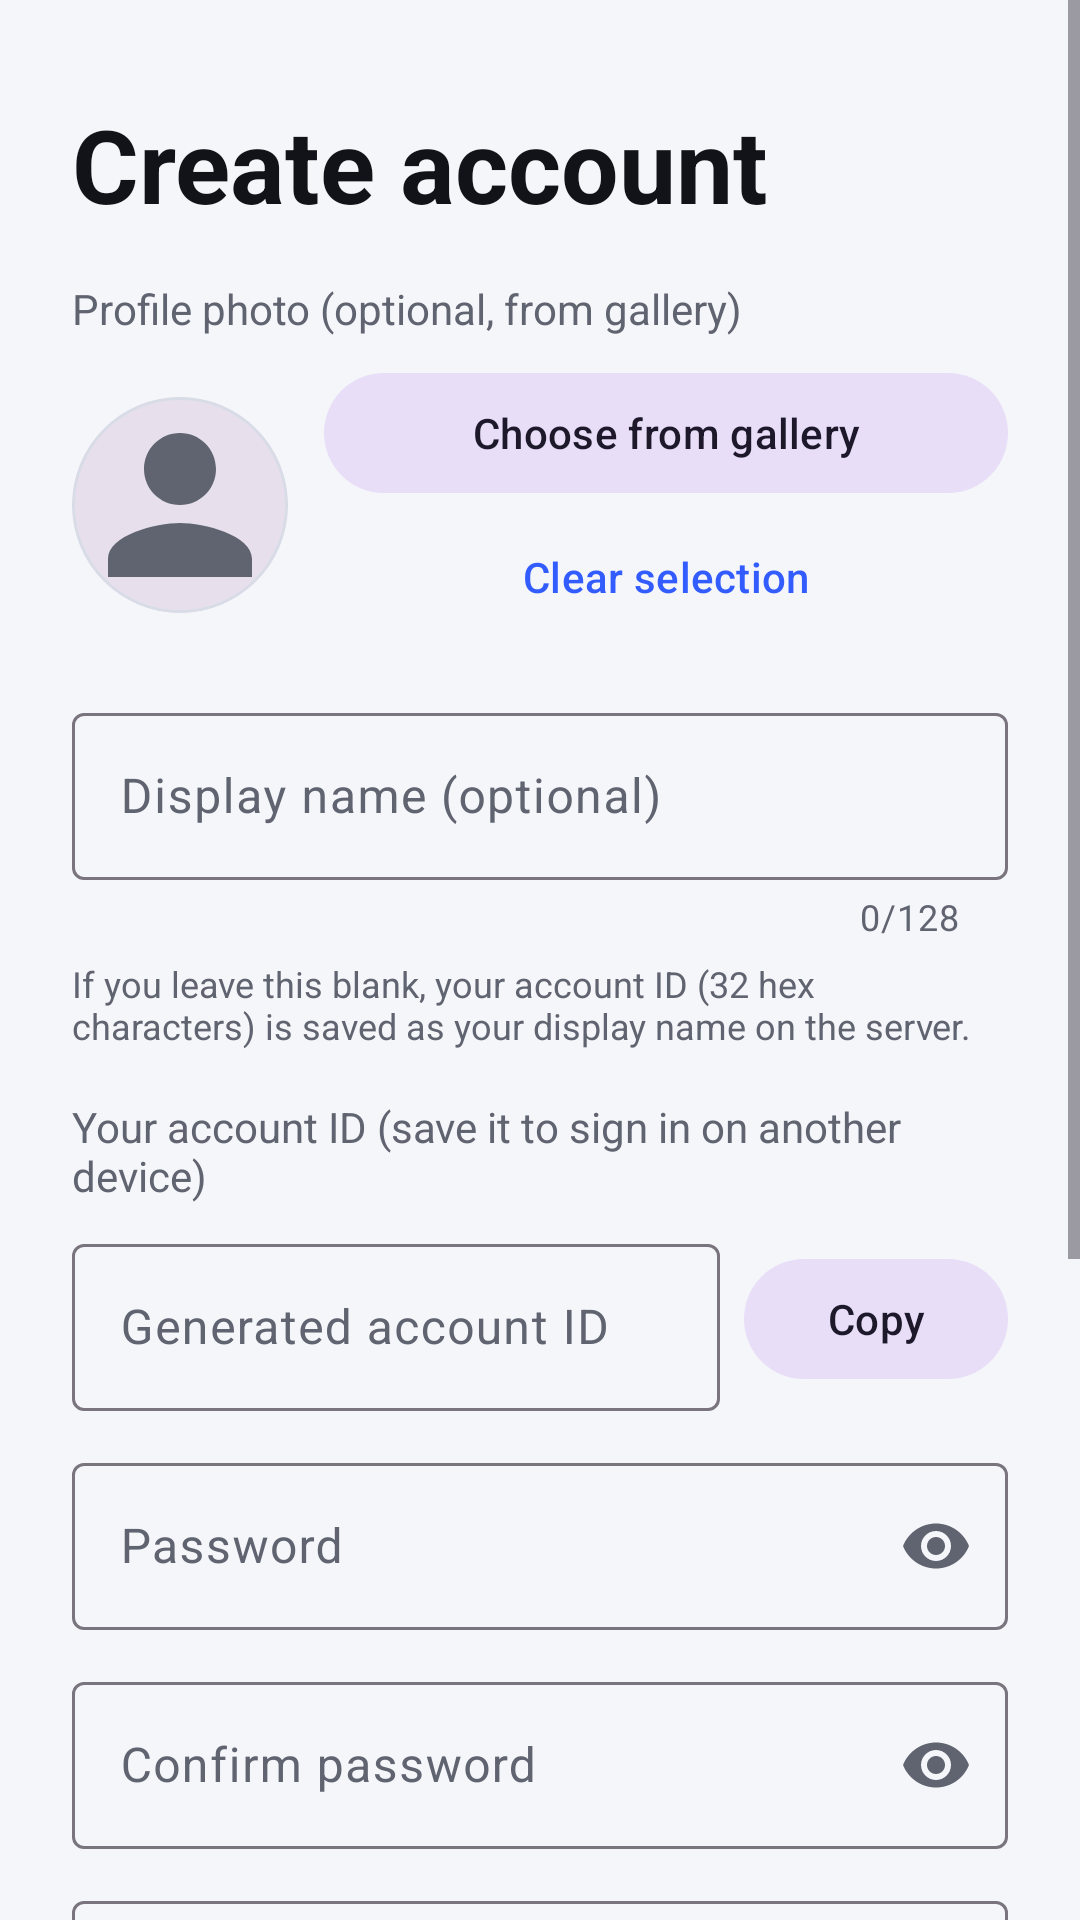

Here is an Android app screen rendered from its layout file. Give the layout XML and the strings, colors and styles it references.
<!-- AndroidManifest.xml: application theme Theme.ZChat -->
<!-- res/layout/activity_register.xml -->
<?xml version="1.0" encoding="utf-8"?>
<androidx.core.widget.NestedScrollView xmlns:android="http://schemas.android.com/apk/res/android"
    xmlns:app="http://schemas.android.com/apk/res-auto"
    android:layout_width="match_parent"
    android:layout_height="match_parent"
    android:background="?attr/colorSurface"
    android:clipToPadding="false"
    android:fillViewport="true"
    android:scrollbars="vertical">

    <LinearLayout
        android:layout_width="match_parent"
        android:layout_height="wrap_content"
        android:orientation="vertical"
        android:paddingStart="24dp"
        android:paddingTop="32dp"
        android:paddingEnd="24dp"
        android:paddingBottom="48dp">

        <TextView
            android:layout_width="wrap_content"
            android:layout_height="wrap_content"
            android:text="@string/register_title"
            android:textColor="?attr/colorOnSurface"
            android:textSize="34sp"
            android:textStyle="bold" />

        <TextView
            android:layout_width="match_parent"
            android:layout_height="wrap_content"
            android:layout_marginTop="16dp"
            android:text="@string/register_avatar_hint"
            android:textColor="?attr/colorOnSurfaceVariant"
            android:textSize="14sp" />

        <LinearLayout
            android:layout_width="match_parent"
            android:layout_height="wrap_content"
            android:layout_marginTop="8dp"
            android:gravity="center_vertical"
            android:orientation="horizontal">

            <com.google.android.material.card.MaterialCardView
                android:layout_width="@dimen/profile_avatar_size"
                android:layout_height="@dimen/profile_avatar_size"
                app:cardCornerRadius="36dp"
                app:cardElevation="0dp"
                app:strokeColor="?attr/colorOutlineVariant"
                app:strokeWidth="1dp">

                <ImageView
                    android:id="@+id/registerAvatarPreview"
                    android:layout_width="match_parent"
                    android:layout_height="match_parent"
                    android:background="?attr/colorSurfaceVariant"
                    android:contentDescription="@string/register_avatar_hint"
                    android:scaleType="centerCrop"
                    android:src="@drawable/ic_avatar_default" />
            </com.google.android.material.card.MaterialCardView>

            <LinearLayout
                android:layout_width="0dp"
                android:layout_height="wrap_content"
                android:layout_marginStart="12dp"
                android:layout_weight="1"
                android:orientation="vertical">

                <com.google.android.material.button.MaterialButton
                    android:id="@+id/buttonPickAvatar"
                    style="@style/Widget.Material3.Button.TonalButton"
                    android:layout_width="match_parent"
                    android:layout_height="wrap_content"
                    android:text="@string/register_avatar_pick" />

                <com.google.android.material.button.MaterialButton
                    android:id="@+id/buttonClearAvatar"
                    style="@style/Widget.Material3.Button.TextButton"
                    android:layout_width="match_parent"
                    android:layout_height="wrap_content"
                    android:text="@string/register_avatar_clear" />
            </LinearLayout>
        </LinearLayout>

        <com.google.android.material.textfield.TextInputLayout
            android:id="@+id/layoutRegisterNickname"
            style="@style/Widget.Material3.TextInputLayout.OutlinedBox"
            android:layout_width="match_parent"
            android:layout_height="wrap_content"
            android:layout_marginTop="16dp"
            android:hint="@string/register_nickname_hint"
            app:counterEnabled="true"
            app:counterMaxLength="128">

            <com.google.android.material.textfield.TextInputEditText
                android:id="@+id/inputRegisterNickname"
                android:layout_width="match_parent"
                android:layout_height="wrap_content"
                android:inputType="textPersonName|textCapWords" />
        </com.google.android.material.textfield.TextInputLayout>

        <TextView
            android:layout_width="match_parent"
            android:layout_height="wrap_content"
            android:layout_marginTop="6dp"
            android:text="@string/register_nickname_note"
            android:textColor="?attr/colorOnSurfaceVariant"
            android:textSize="12sp" />

        <TextView
            android:layout_width="match_parent"
            android:layout_height="wrap_content"
            android:layout_marginTop="16dp"
            android:text="@string/register_user_id_label"
            android:textColor="?attr/colorOnSurfaceVariant"
            android:textSize="14sp" />

        <LinearLayout
            android:layout_width="match_parent"
            android:layout_height="wrap_content"
            android:layout_marginTop="8dp"
            android:gravity="center_vertical"
            android:orientation="horizontal">

            <com.google.android.material.textfield.TextInputLayout
                style="@style/Widget.Material3.TextInputLayout.OutlinedBox"
                android:layout_width="0dp"
                android:layout_height="wrap_content"
                android:layout_weight="1"
                android:hint="@string/register_user_id_hint">

                <com.google.android.material.textfield.TextInputEditText
                    android:id="@+id/inputUserIdHex"
                    android:layout_width="match_parent"
                    android:layout_height="wrap_content"
                    android:enabled="false"
                    android:inputType="none"
                    android:textIsSelectable="true" />
            </com.google.android.material.textfield.TextInputLayout>

            <com.google.android.material.button.MaterialButton
                android:id="@+id/buttonCopyUserId"
                style="@style/Widget.Material3.Button.TonalButton"
                android:layout_width="wrap_content"
                android:layout_height="wrap_content"
                android:layout_marginStart="8dp"
                android:text="@string/copy" />
        </LinearLayout>

        <com.google.android.material.textfield.TextInputLayout
            android:id="@+id/layoutPassword"
            style="@style/Widget.Material3.TextInputLayout.OutlinedBox"
            android:layout_width="match_parent"
            android:layout_height="wrap_content"
            android:layout_marginTop="12dp"
            android:hint="@string/password_hint"
            app:endIconMode="password_toggle">

            <com.google.android.material.textfield.TextInputEditText
                android:id="@+id/inputPassword"
                android:layout_width="match_parent"
                android:layout_height="wrap_content"
                android:inputType="textPassword"
                android:maxLines="1" />
        </com.google.android.material.textfield.TextInputLayout>

        <com.google.android.material.textfield.TextInputLayout
            android:id="@+id/layoutPasswordConfirm"
            style="@style/Widget.Material3.TextInputLayout.OutlinedBox"
            android:layout_width="match_parent"
            android:layout_height="wrap_content"
            android:layout_marginTop="12dp"
            android:hint="@string/password_confirm_hint"
            app:endIconMode="password_toggle">

            <com.google.android.material.textfield.TextInputEditText
                android:id="@+id/inputPasswordConfirm"
                android:layout_width="match_parent"
                android:layout_height="wrap_content"
                android:inputType="textPassword"
                android:maxLines="1" />
        </com.google.android.material.textfield.TextInputLayout>

        <com.google.android.material.textfield.TextInputLayout
            android:id="@+id/layoutRecovery"
            style="@style/Widget.Material3.TextInputLayout.OutlinedBox"
            android:layout_width="match_parent"
            android:layout_height="wrap_content"
            android:layout_marginTop="12dp"
            android:hint="@string/recovery_hint">

            <com.google.android.material.textfield.TextInputEditText
                android:id="@+id/inputRecovery"
                android:layout_width="match_parent"
                android:layout_height="wrap_content"
                android:gravity="top|start"
                android:inputType="textMultiLine|textNoSuggestions"
                android:minLines="3" />
        </com.google.android.material.textfield.TextInputLayout>

        <TextView
            android:layout_width="match_parent"
            android:layout_height="wrap_content"
            android:layout_marginTop="8dp"
            android:text="@string/recovery_requirement"
            android:textColor="?attr/colorOnSurfaceVariant"
            android:textSize="12sp" />

        <com.google.android.material.button.MaterialButton
            android:id="@+id/buttonRegister"
            android:layout_width="match_parent"
            android:layout_height="wrap_content"
            android:layout_marginTop="20dp"
            android:text="@string/action_register" />

        <com.google.android.material.button.MaterialButton
            android:id="@+id/buttonGoLogin"
            style="@style/Widget.Material3.Button.TextButton"
            android:layout_width="wrap_content"
            android:layout_height="wrap_content"
            android:layout_marginTop="8dp"
            android:text="@string/action_go_login" />

        <com.google.android.material.button.MaterialButton
            android:id="@+id/buttonChangeServer"
            style="@style/Widget.Material3.Button.TextButton"
            android:layout_width="wrap_content"
            android:layout_height="wrap_content"
            android:layout_marginTop="4dp"
            android:text="@string/action_change_server" />

        <ProgressBar
            android:id="@+id/progressRegister"
            android:layout_width="28dp"
            android:layout_height="28dp"
            android:layout_gravity="center_horizontal"
            android:layout_marginTop="16dp"
            android:visibility="gone" />
    </LinearLayout>
</androidx.core.widget.NestedScrollView>
<!-- resources referenced by this layout -->
<resources>
  <dimen name="profile_avatar_size">72dp</dimen>
  <!-- drawable ic_avatar_default (drawable) -->
  <?xml version="1.0" encoding="utf-8"?>
  <vector xmlns:android="http://schemas.android.com/apk/res/android"
      android:width="108dp"
      android:height="108dp"
      android:viewportWidth="24"
      android:viewportHeight="24">
      <path
          android:fillColor="?attr/colorOnSurfaceVariant"
          android:pathData="M12,12c2.21,0 4,-1.79 4,-4s-1.79,-4 -4,-4 -4,1.79 -4,4 1.79,4 4,4zM12,14c-2.67,0 -8,1.34 -8,4v2h16v-2c0,-2.66 -5.33,-4 -8,-4z" />
  </vector>
  <string name="action_change_server">Change server</string>
  <string name="action_go_login">Already have an account</string>
  <string name="action_register">Create account</string>
  <string name="copy">Copy</string>
  <string name="password_confirm_hint">Confirm password</string>
  <string name="password_hint">Password</string>
  <string name="recovery_hint">Recovery secret</string>
  <string name="recovery_requirement">At least 32 characters (opaque secret; store it safely).</string>
  <string name="register_avatar_clear">Clear selection</string>
  <string name="register_avatar_hint">Profile photo (optional, from gallery)</string>
  <string name="register_avatar_pick">Choose from gallery</string>
  <string name="register_nickname_hint">Display name (optional)</string>
  <string name="register_nickname_note">If you leave this blank, your account ID (32 hex characters) is saved as your display name on the server.</string>
  <string name="register_title">Create account</string>
  <string name="register_user_id_hint">Generated account ID</string>
  <string name="register_user_id_label">Your account ID (save it to sign in on another device)</string>
  <style name="Theme.ZChat" parent="Theme.Material3.DayNight.NoActionBar">
          <item name="colorPrimary">@color/brand_primary</item>
          <item name="colorOnPrimary">@color/brand_on_primary</item>
          <item name="colorPrimaryContainer">@color/brand_primary_container</item>
          <item name="colorOnPrimaryContainer">@color/brand_on_primary_container</item>
          <item name="colorSurface">@color/surface_light</item>
          <item name="colorOnSurface">@color/on_surface_light</item>
          <item name="colorSurfaceContainer">@color/surface_container_light</item>
          <item name="colorOnSurfaceVariant">@color/on_surface_variant_light</item>
          <item name="colorOutlineVariant">@color/outline_variant_light</item>
          <item name="colorOutline">#79747E</item>
          <item name="colorError">#B3261E</item>
          <item name="colorOnError">#FFFFFF</item>
          <item name="android:statusBarColor">@android:color/transparent</item>
          <item name="android:navigationBarColor">@android:color/transparent</item>
      </style>
  <color name="brand_primary">#335CFF</color>
  <color name="brand_on_primary">#FFFFFFFF</color>
  <color name="brand_primary_container">#DEE5FF</color>
  <color name="brand_on_primary_container">#0A1B6A</color>
  <color name="surface_light">#F5F6FA</color>
  <color name="on_surface_light">#111318</color>
  <color name="surface_container_light">#FFFFFF</color>
  <color name="on_surface_variant_light">#606470</color>
  <color name="outline_variant_light">#D8DCE7</color>
</resources>
